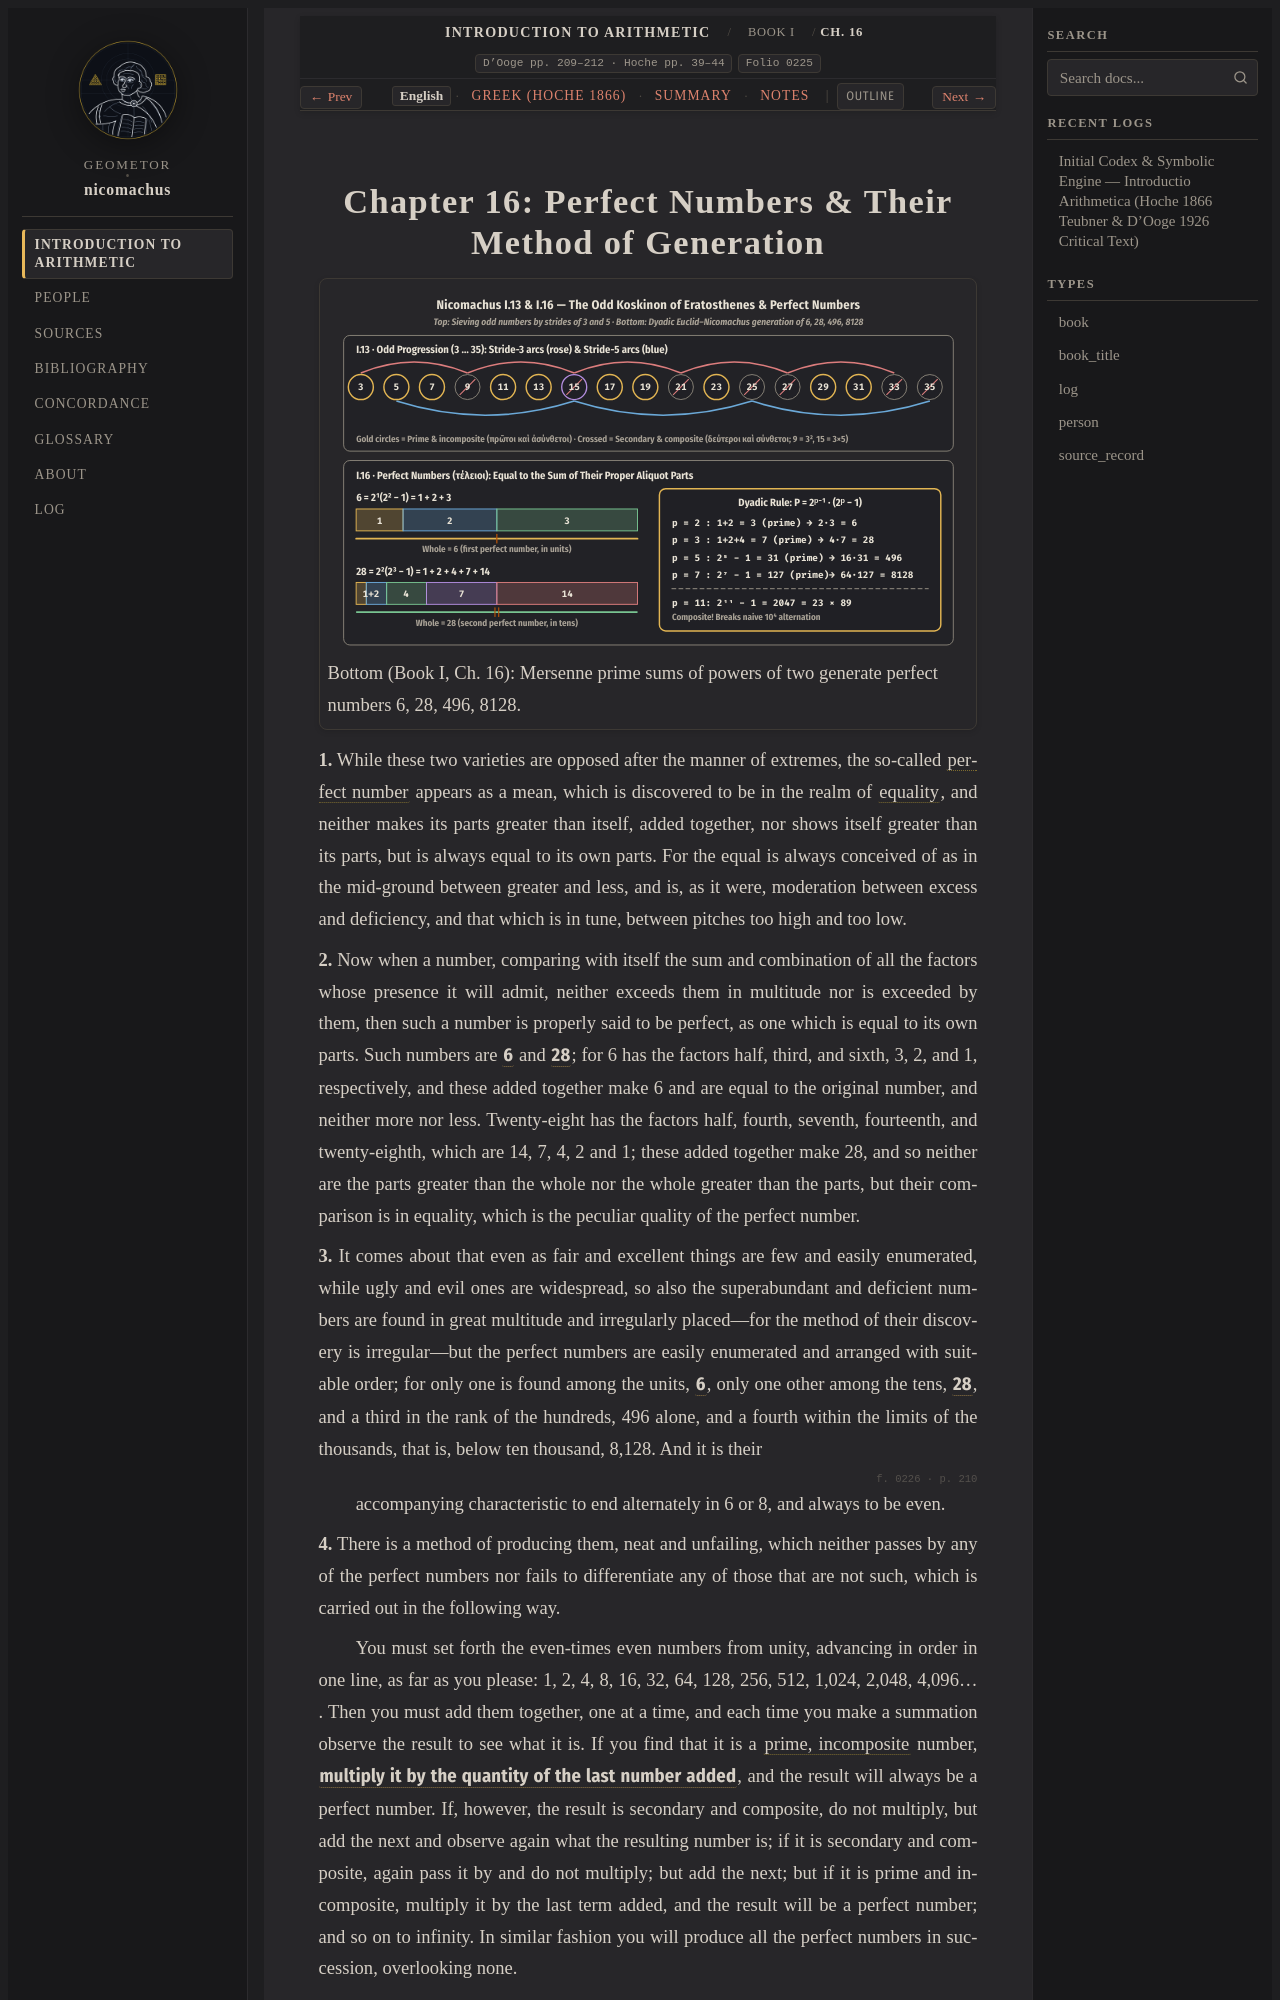

repository: geometor/nicomachus · page: introductio_arithmetica/book_01/ch_16/index.html · generator: sphinx

:order: 16
:layout: book
:breadcrumb_title: Ch. 16: Perfect Numbers
:title: Chapter 16: Perfect Numbers & Their Method of Generation
:canonical_id: Book I, Ch. 16
:original_id: D'Ooge pp. 209–212 · Hoche pp. 39–44
:folio: introductio_arithmetica:0225
:hero: /_static/figures/sieve-perfect-numbers.svg
:tracks: English: index | Greek: el | Summary: summary | Notes: notes

.. _nicomachus-en-1-16:
